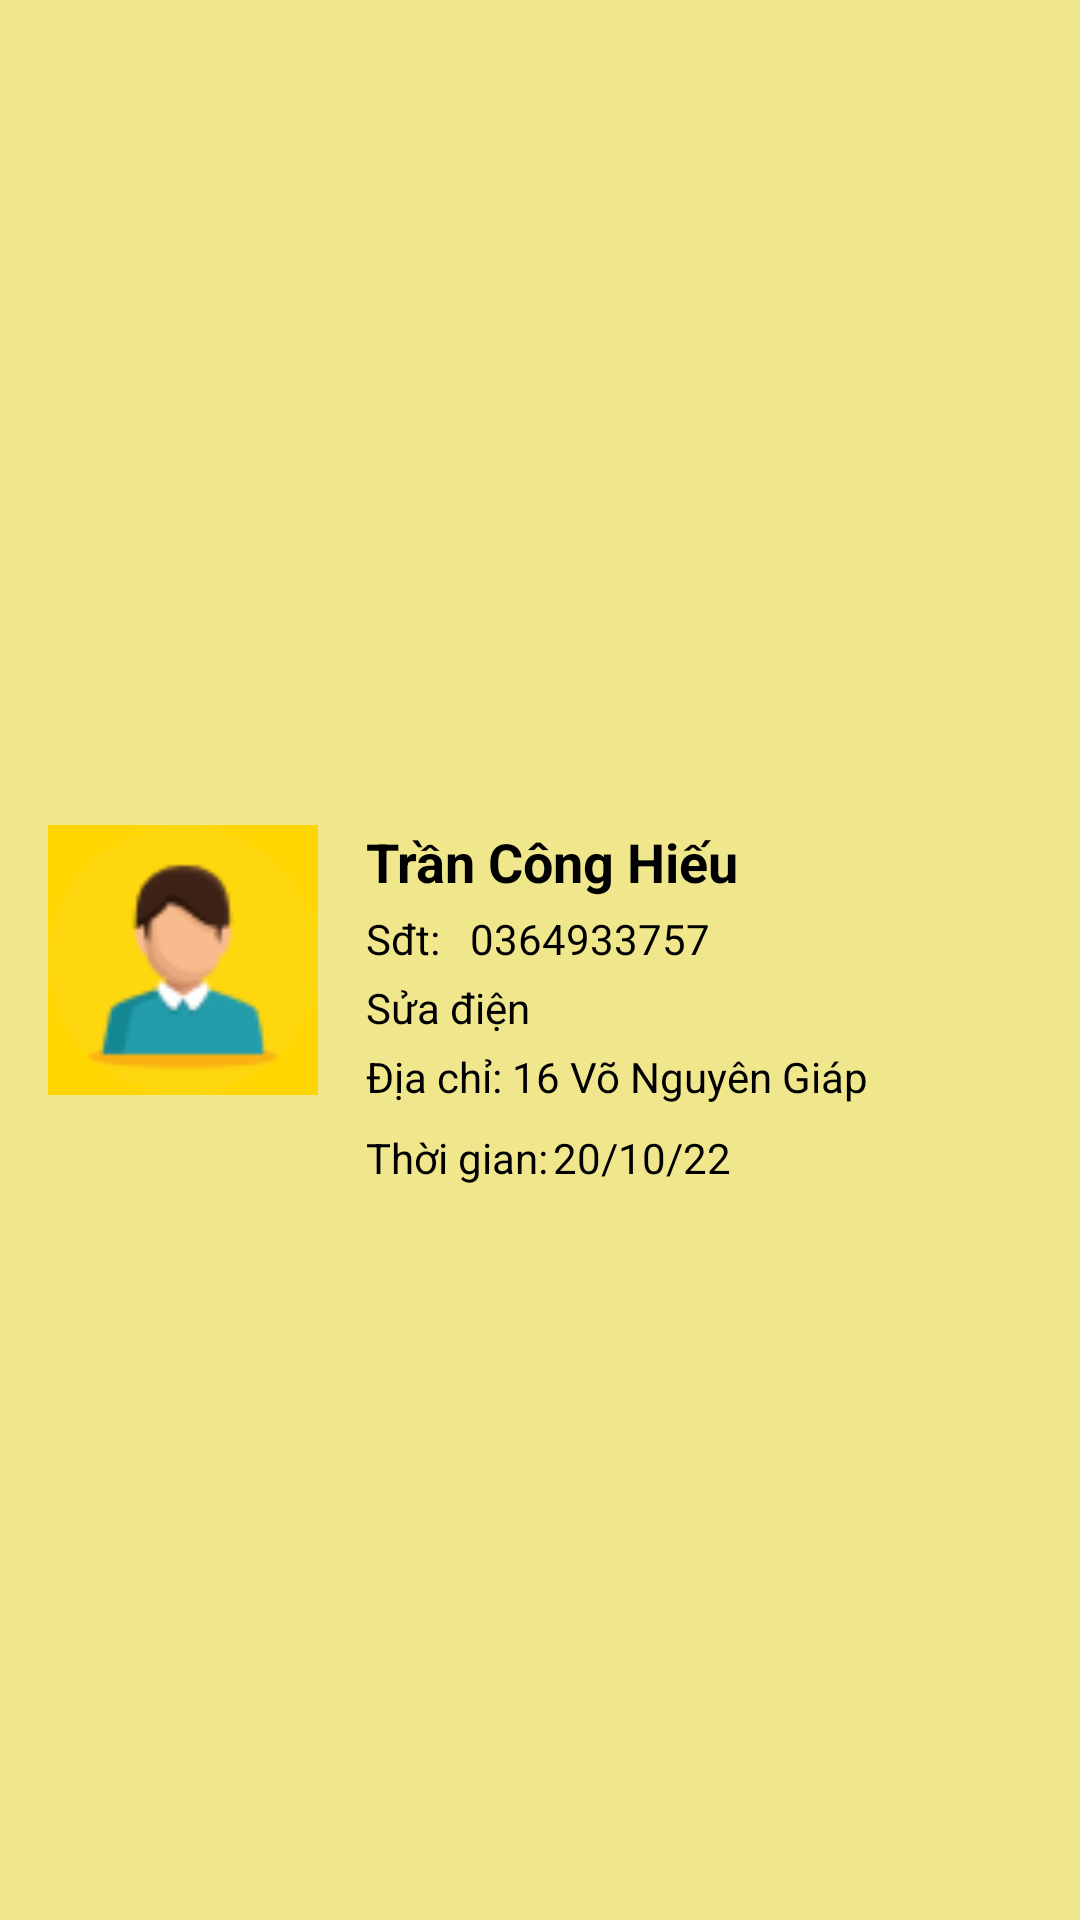

Android layout source for this screen:
<!-- AndroidManifest.xml: application theme Theme.LTDD_SUAXE -->
<!-- res/layout/dong_hoanthanh.xml -->
<RelativeLayout xmlns:android="http://schemas.android.com/apk/res/android"
    android:layout_width="match_parent"
    android:layout_height="wrap_content"
    android:padding="16dp"
    android:background="#F0E68C">

    <ImageView
        android:id="@+id/imgKhachHang"
        android:layout_width="90dp"
        android:layout_height="90dp"
        android:src="@drawable/image_user"
        android:scaleType="centerCrop"
        android:background="#FFD700"
        android:layout_alignParentStart="true"
        android:layout_centerVertical="true"/> 


    <TextView
        android:id="@+id/ten_khachhang"
        android:layout_width="wrap_content"
        android:layout_height="wrap_content"
        android:text="Trần Công Hiếu"
        android:textSize="18sp"
        android:textStyle="bold"
        android:textColor="#000000"
        android:layout_toEndOf="@id/imgKhachHang"
        android:layout_alignTop="@id/imgKhachHang"
        android:layout_marginStart="16dp"/>

    <RelativeLayout
        android:id="@+id/textViewPhone"
        android:layout_width="wrap_content"
        android:layout_height="wrap_content"
        android:layout_below="@id/ten_khachhang"
        android:layout_alignStart="@id/ten_khachhang">
        <TextView
            android:id="@+id/tv1"
            android:layout_width="wrap_content"
            android:layout_height="wrap_content"
            android:text="Sđt:"
            android:textSize="14sp"
            android:textColor="#000000"
            android:layout_marginTop="4dp"/>
        <TextView
            android:id="@+id/sdt"
            android:layout_marginLeft="10dp"
            android:layout_toRightOf="@+id/tv1"
            android:layout_width="wrap_content"
            android:layout_height="wrap_content"
            android:text="0364933757"
            android:textSize="14sp"
            android:textColor="#000000"
            android:layout_marginTop="4dp"/>
    </RelativeLayout>

    <TextView
        android:id="@+id/dichvu"
        android:layout_width="wrap_content"
        android:layout_height="wrap_content"
        android:text="Sửa điện"
        android:textSize="14sp"
        android:textColor="#000000"
        android:layout_below="@id/textViewPhone"
        android:layout_alignStart="@id/ten_khachhang"
        android:layout_marginTop="4dp"/>

    <TextView
        android:id="@+id/textViewAddress"
        android:layout_width="wrap_content"
        android:layout_height="wrap_content"
        android:text="Địa chỉ:"
        android:textSize="14sp"
        android:textColor="#000000"
        android:layout_below="@id/dichvu"
        android:layout_alignStart="@id/ten_khachhang"
        android:layout_marginTop="4dp"/>

    <TextView
        android:id="@+id/diachi"
        android:layout_width="wrap_content"
        android:layout_height="wrap_content"
        android:text="16 Võ Nguyên Giáp"
        android:textSize="14sp"
        android:textColor="#000000"
        android:layout_below="@id/dichvu"
        android:layout_toRightOf="@+id/textViewAddress"
        android:layout_marginTop="4dp"
        android:layout_marginLeft="10px"/>

    
    <TextView
        android:id="@+id/textViewTimeTitle"
        android:layout_width="wrap_content"
        android:layout_height="wrap_content"
        android:text="Thời gian:"
        android:textSize="14sp"
        android:textColor="#000000"
        android:layout_below="@id/diachi"
        android:layout_alignStart="@id/ten_khachhang"
        android:layout_marginTop="8dp"
        android:layout_marginBottom="4dp"/>

    <TextView
        android:id="@+id/thoigian"
        android:layout_width="wrap_content"
        android:layout_height="wrap_content"
        android:text="20/10/22"
        android:textSize="14sp"
        android:textColor="#000000"
        android:layout_below="@id/diachi"
        android:layout_toRightOf="@+id/textViewTimeTitle"
        android:layout_marginTop="8dp"
        android:layout_marginLeft="5px"/>
</RelativeLayout>
<!-- resources referenced by this layout -->
<resources>
  <!-- drawable image_user: png bitmap (drawable, 4139 bytes) -->
  <style name="Theme.LTDD_SUAXE" parent="Base.Theme.LTDD_SUAXE" />
  <style name="Base.Theme.LTDD_SUAXE" parent="Theme.AppCompat.Light.NoActionBar">
          
          
      </style>
</resources>
